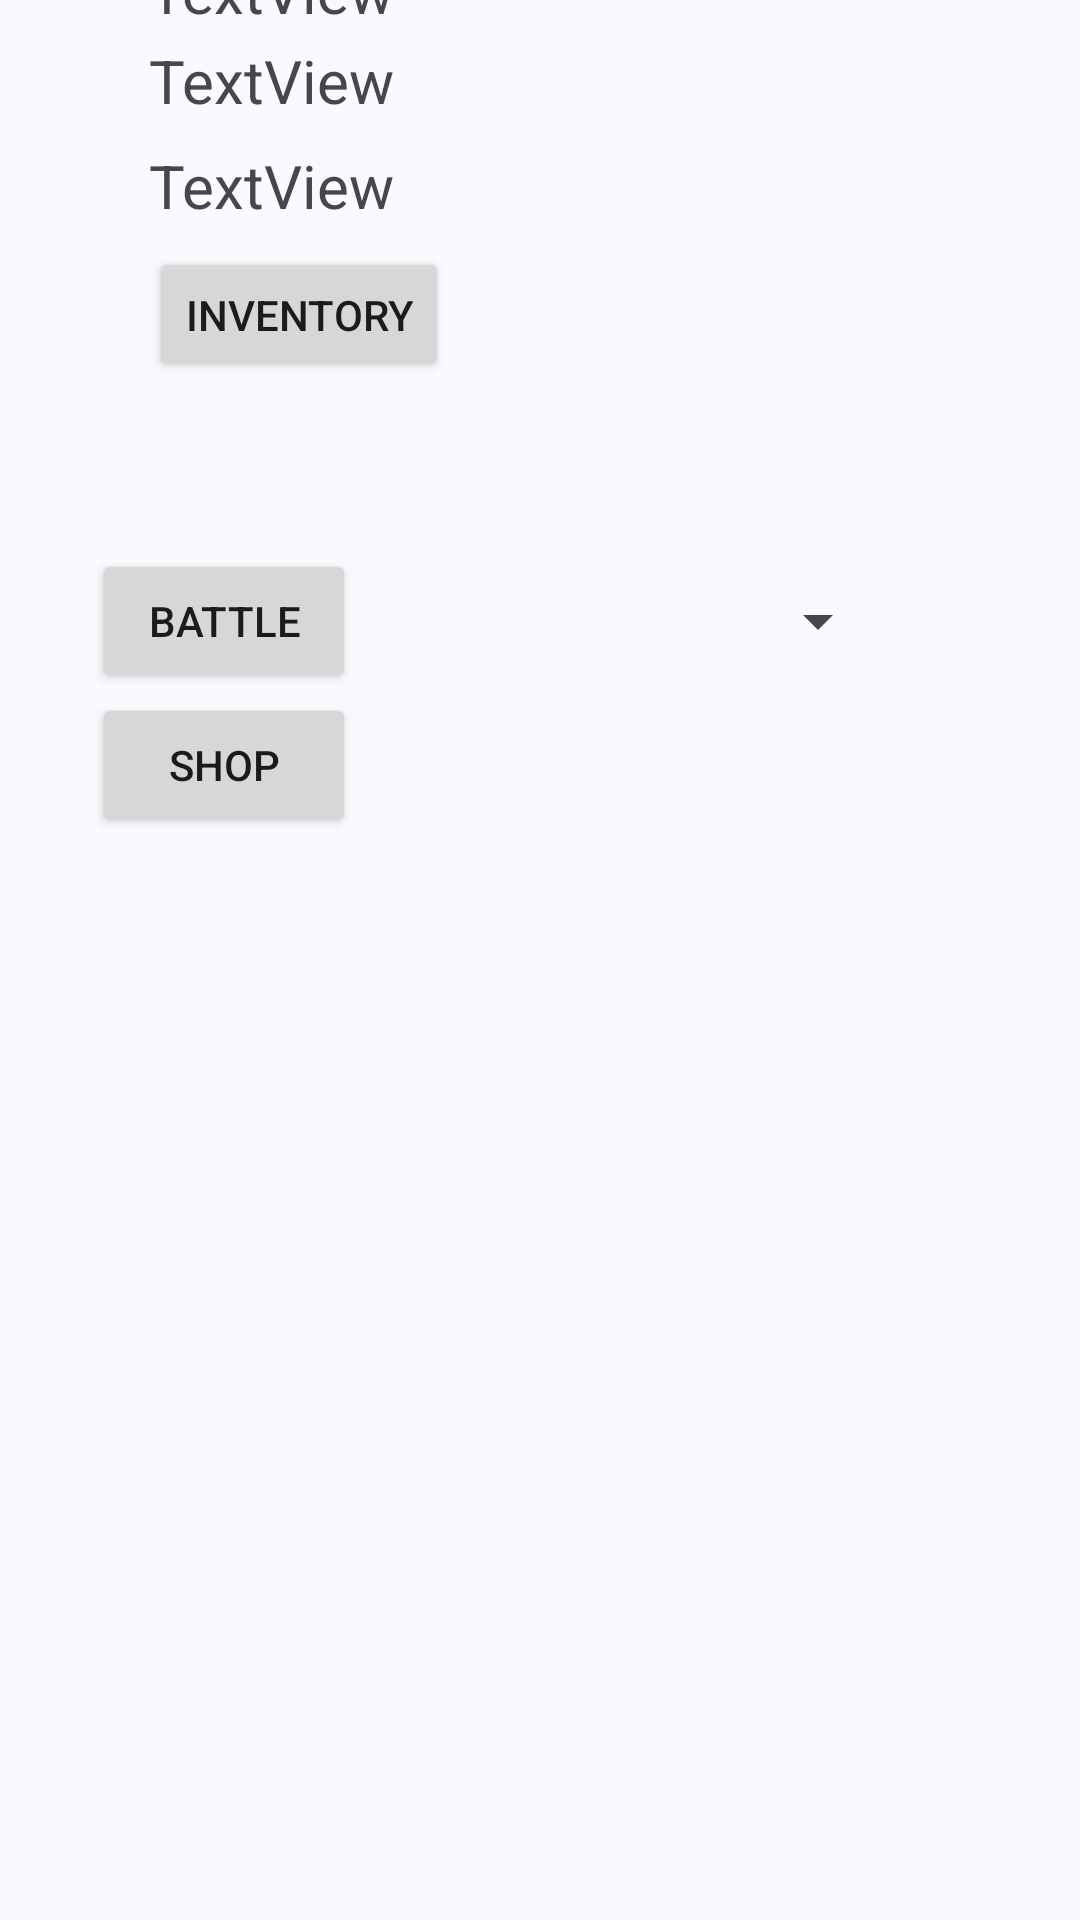

This screen was rendered from an Android layout file. Write that file and the resources it references.
<!-- AndroidManifest.xml: application theme Theme.Material3.DynamicColors.Light -->
<!-- res/layout/activity_hub.xml -->
<?xml version="1.0" encoding="utf-8"?>
<androidx.constraintlayout.widget.ConstraintLayout xmlns:android="http://schemas.android.com/apk/res/android"
    xmlns:app="http://schemas.android.com/apk/res-auto"
    xmlns:tools="http://schemas.android.com/tools"
    android:layout_width="match_parent"
    android:layout_height="match_parent"
    tools:context=".HubActivity">

    <LinearLayout
        android:id="@+id/linearLayout"
        android:layout_width="304dp"
        android:layout_height="144dp"
        android:layout_marginStart="75dp"
        android:layout_marginTop="100dp"
        android:layout_marginEnd="32dp"
        android:orientation="vertical"
        app:layout_constraintBottom_toTopOf="@+id/tableLayout5"
        app:layout_constraintEnd_toEndOf="parent"
        app:layout_constraintHorizontal_bias="0.5"
        app:layout_constraintStart_toStartOf="parent"
        app:layout_constraintTop_toTopOf="parent">

        <TextView
            android:id="@+id/txtName"
            android:layout_width="match_parent"
            android:layout_height="30dp"
            android:text="TextView"
            android:textSize="20sp" />

        <TextView
            android:id="@+id/txtHP"
            android:layout_width="match_parent"
            android:layout_height="35dp"
            android:text="TextView"
            android:textSize="20sp" />

        <TextView
            android:id="@+id/txtExp"
            android:layout_width="match_parent"
            android:layout_height="34dp"
            android:text="TextView"
            android:textSize="20sp" />

        <Button
            android:id="@+id/btnInven"
            android:layout_width="wrap_content"
            android:layout_height="wrap_content"
            android:text="Inventory"
            tools:text="btnInventory" />
    </LinearLayout>

    <TableLayout
        android:id="@+id/tableLayout5"
        android:layout_width="323dp"
        android:layout_height="202dp"
        android:layout_marginStart="56dp"
        android:layout_marginTop="56dp"
        android:layout_marginEnd="32dp"
        android:layout_marginBottom="372dp"
        app:layout_constraintBottom_toBottomOf="parent"
        app:layout_constraintEnd_toEndOf="parent"
        app:layout_constraintHorizontal_bias="0.5"
        app:layout_constraintStart_toStartOf="parent"
        app:layout_constraintTop_toBottomOf="@+id/linearLayout">

        <TableRow
            android:layout_width="match_parent"
            android:layout_height="match_parent">

            <Button
                android:id="@+id/btnFight"
                android:layout_width="wrap_content"
                android:layout_height="wrap_content"
                android:onClick="battle"
                android:text="Battle"
                tools:text="btnBattle" />

            <Spinner
                android:id="@+id/spinDiff"
                android:layout_width="178dp"
                android:layout_height="match_parent" />
        </TableRow>

        <TableRow
            android:layout_width="match_parent"
            android:layout_height="match_parent">

            <Button
                android:id="@+id/btnItemShop"
                android:layout_width="match_parent"
                android:layout_height="match_parent"
                android:text="Shop"
                tools:text="btnShop" />
        </TableRow>

        <TableRow
            android:layout_width="match_parent"
            android:layout_height="match_parent" />

    </TableLayout>

    <TableRow
        android:layout_width="wrap_content"
        android:layout_height="wrap_content"
        tools:layout_editor_absoluteX="-18dp"
        tools:layout_editor_absoluteY="716dp" />

</androidx.constraintlayout.widget.ConstraintLayout>
<!-- resources referenced by this layout -->
<resources>

</resources>
